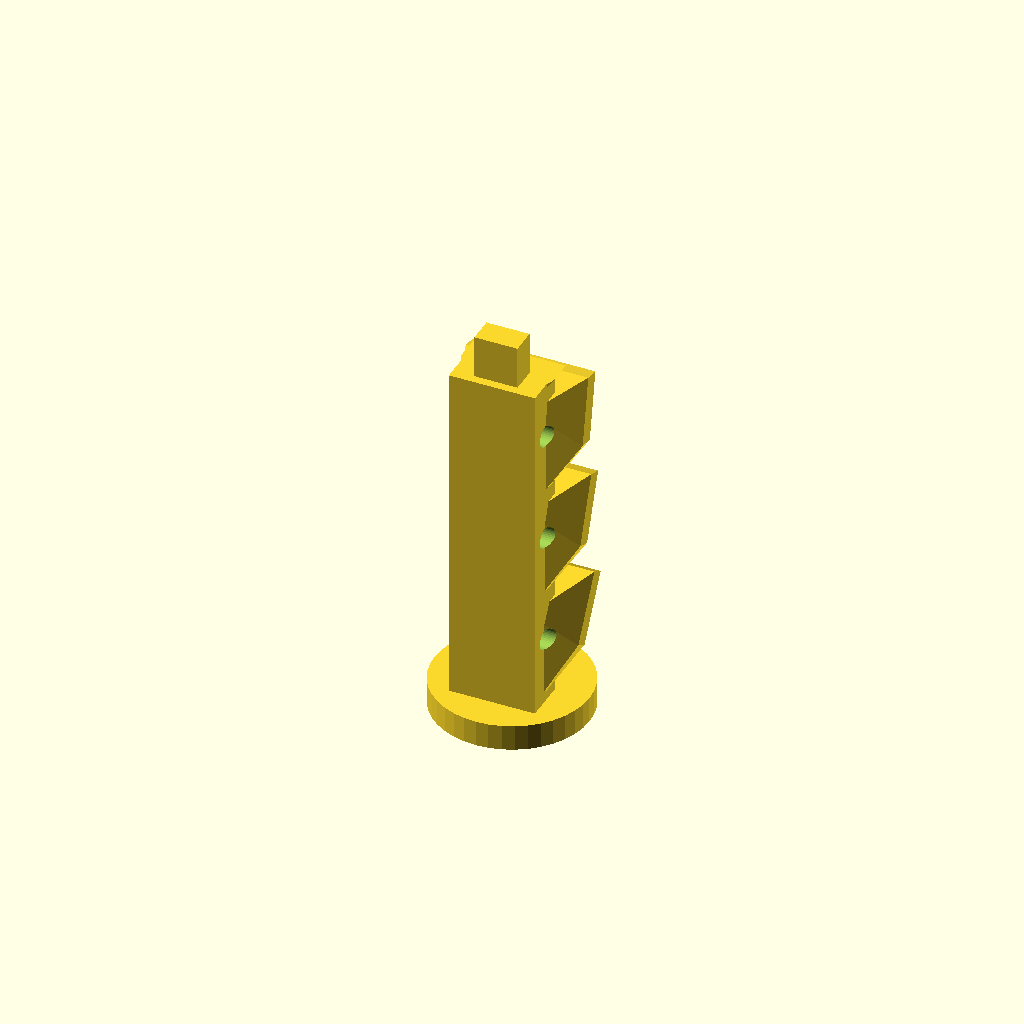
Cell 1 — every parameter at its default value.
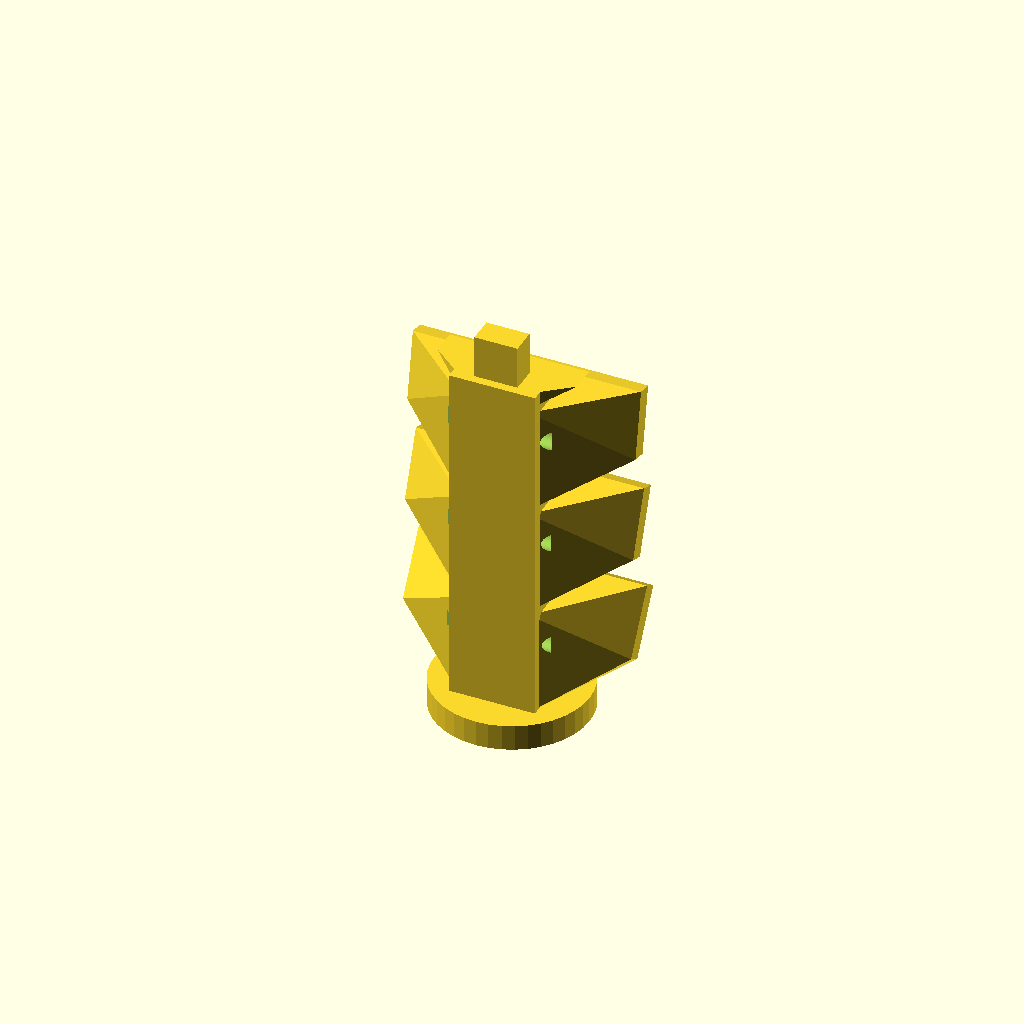
Cell 2: the same model with sens_board_len = 49.
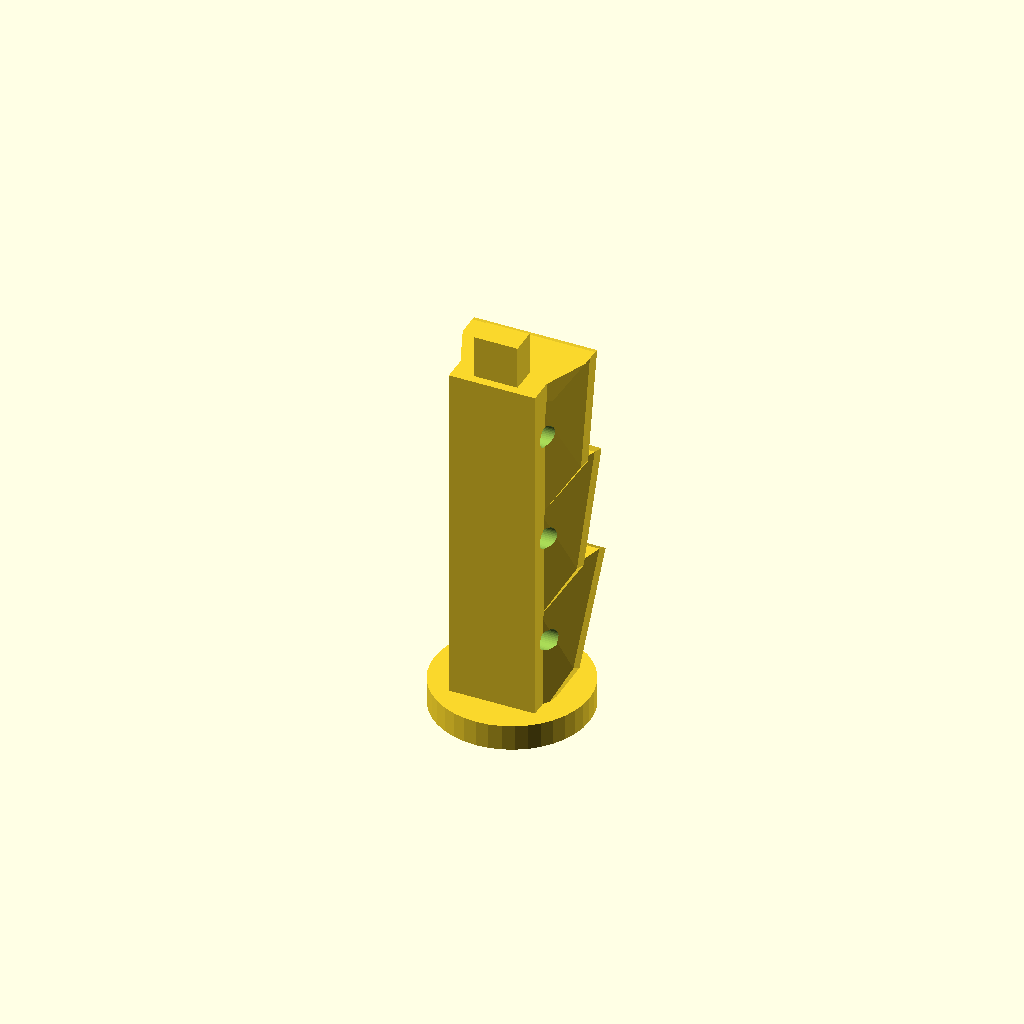
Cell 3: sens_board_wid = 20 (everything else at default).
One fixed orthographic camera (rotation 55°, 0°, 25°; colour scheme Cornfield) for every cell.
Source of the model, cad/arc_scan_mast.scad:
// ARC Scan - 센서 마스트 (7단 틸트 장착면)
// 채널 0 = 최상단 +30°(위쪽 응시), 채널 6 = 최하단 -30°(아래쪽 응시), 10° 간격
// 장착면은 세로판이며 면의 법선이 전방(+Y)에서 위아래로 틸트됨
// 센서 보드는 장착면에 M2 셀프태핑 2개로 고정, 렌즈가 전방을 바라봄
//
// ★ 출력 전 반드시 실측해서 아래 [실측 필수] 4개 값 수정할 것 ★

$fn = 40;

// ===== [실측 필수] 센서 보드 =====
sens_hole_span = 20.0;
sens_hole_d    = 1.8;
sens_board_len = 24.5;
sens_board_wid = 10.0;

// ===== [실측 권장] 서보 혼 =====
horn_dia          = 20.0;
horn_screw_circle = 14.0;
horn_screw_d      = 2.4;  // 마스트 관통용 (나사는 혼 구멍에 태핑됨)
horn_screw_n      = 4;

// ===== 마스트 형상 =====
tilts      = [30, 20, 10, 0, -10, -20, -30]; // 채널 0(위) → 6(아래)
level_step = 26;     // 장착면 세로 간격
spine_w    = 20;     // 기둥 폭
spine_d    = 10;     // 기둥 두께 (Y)
plate_w    = sens_board_len + 4;   // 장착면 폭
plate_h    = sens_board_wid + 6;   // 장착면 높이
plate_t    = 3.6;    // 장착면 두께
standoff   = 6;      // 기둥 전면에서 장착면까지 거리
base_dia   = 36;
base_t     = 6;
mast_h     = base_t + level_step * 7 + 6;

// --- 세로 장착판: 면 중심이 원점, 법선 +Y, 구멍은 Y로 관통
module face_plate() {
  difference() {
    translate([-plate_w/2, -plate_t, -plate_h/2])
      cube([plate_w, plate_t, plate_h]);
    for (s = [-1, 1])
      translate([s * sens_hole_span/2, -plate_t - 1, 0])
        rotate([-90, 0, 0]) cylinder(d = sens_hole_d, h = plate_t + 2);
  }
}

module mast_body() {
  // 바닥 디스크 (서보 혼 결합)
  difference() {
    cylinder(d = base_dia, h = base_t);
    translate([0, 0, -0.01]) cylinder(d = horn_dia + 0.6, h = 2);
    translate([0, 0, -1]) cylinder(d = 12, h = base_t + 2); // 허브 통과
    for (a = [0 : 360/horn_screw_n : 359])
      rotate([0, 0, a]) translate([horn_screw_circle/2, 0, -1])
        cylinder(d = horn_screw_d, h = base_t + 2);
  }
  // 기둥
  translate([-spine_w/2, -spine_d, base_t])
    cube([spine_w, spine_d, mast_h - base_t]);
  // 7단: 틸트 장착판 + 기둥과 잇는 hull 웨지
  for (i = [0 : 6]) {
    z = base_t + level_step * (7 - i) - level_step/2 + 3;
    hull() {
      translate([0, standoff + plate_t, z]) rotate([tilts[i], 0, 0]) face_plate();
      translate([-spine_w/2 + 2, -spine_d + 1, z - plate_h/2 - 9])
        cube([spine_w - 4, spine_d - 2, plate_h + 9]);  // 아래로 연장: 웨지 밑면 경사를 세워 오버행 완화
    }
  }
}

// hull이 구멍을 메우므로 전체에서 구멍 재차감
module full_mast() {
difference() {
  mast_body();
  for (i = [0 : 6]) {
    z = base_t + level_step * (7 - i) - level_step/2 + 3;
    // 센서 나사 구멍 (틸트 방향 그대로 관통)
    translate([0, standoff + plate_t, z]) rotate([tilts[i], 0, 0])
      for (s = [-1, 1])
        translate([s * sens_hole_span/2, -plate_t - 8, 0])
          rotate([-90, 0, 0]) cylinder(d = sens_hole_d, h = plate_t + 16);
    // 배선 통과 구멍 (기둥 좌우 관통)
    translate([0, -spine_d/2, z]) rotate([0, 90, 0])
      cylinder(d = 5, h = spine_w + 4, center = true);
  }
}
}

// ===== 분할 출력 =====
// part: "full" | "bottom" | "top"  — 상/하 분할로 출력 높이를 절반으로
part   = "bottom";
z_cut  = 87;          // 분할 높이 (4단과 5단 사이 기둥 구간)
plug_w = 10; plug_d = 6; plug_h = 10;  // 결합 플러그 (하단에 돌출)
gap    = 0.3;         // 소켓 여유 (한쪽)

module plug_shape(extra=0, hextra=0)
  translate([-(plug_w+extra)/2, -spine_d/2 - (plug_d+extra)/2, 0])
    cube([plug_w+extra, plug_d+extra, plug_h+hextra]);

if (part == "full") full_mast();

if (part == "bottom") {
  intersection() { full_mast(); translate([-100,-100,-1]) cube([200,200,z_cut+1]); }
  translate([0,0,z_cut]) plug_shape();          // 위로 솟은 플러그
}

if (part == "top") {
  // 절단면이 베드에 닿게 z_cut만큼 내림, 바닥면에 소켓 파기
  difference() {
    translate([0,0,-z_cut])
      intersection() { full_mast(); translate([-100,-100,z_cut]) cube([200,200,200]); }
    translate([0,0,-0.01]) plug_shape(extra=2*gap, hextra=0.4);
  }
}
Customizer parameters (derived from the source; name, type, default, range or options):
sens_hole_span: number, default 20
sens_hole_d: number, default 1.8
sens_board_len: number, default 24.5
sens_board_wid: number, default 10
horn_dia: number, default 20
horn_screw_circle: number, default 14
horn_screw_d: number, default 2.4
horn_screw_n: number, default 4
level_step: number, default 26
spine_w: number, default 20
spine_d: number, default 10
plate_t: number, default 3.6
standoff: number, default 6
base_dia: number, default 36
base_t: number, default 6
